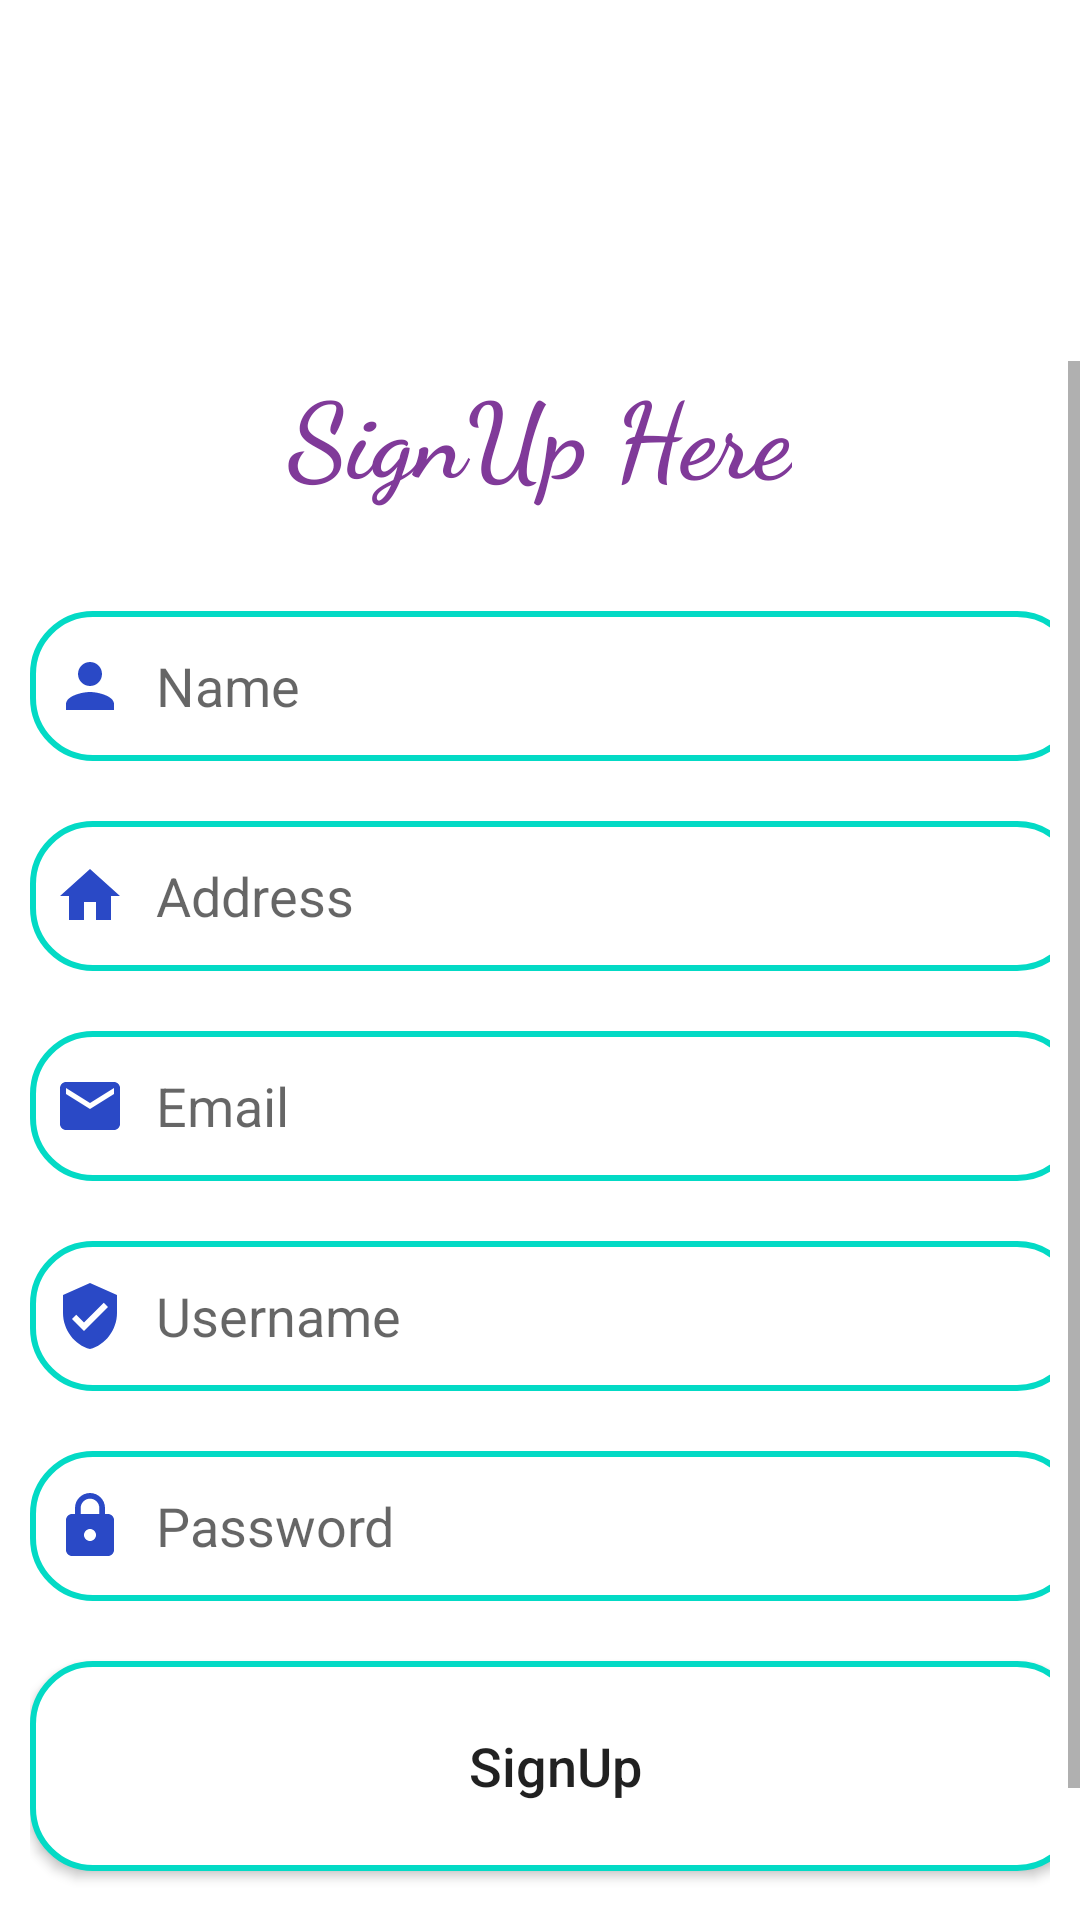

This screen was rendered from an Android layout file. Write that file and the resources it references.
<!-- AndroidManifest.xml: application theme Theme.SparkWomen -->
<!-- res/layout/activity_signup.xml -->
<?xml version="1.0" encoding="utf-8"?>
<LinearLayout xmlns:android="http://schemas.android.com/apk/res/android"
    android:layout_width="match_parent"
    android:layout_height="match_parent"
    android:orientation="vertical"
    xmlns:tools="http://schemas.android.com/tools"
    tools:context=".SignupActivity">

    <View
        android:layout_marginStart="-20dp"
        android:layout_marginTop="-30dp"
        android:layout_width="150dp"
        android:layout_height="150dp"
        android:id="@+id/topleftoval"
        android:background="@drawable/top_left_corner_oval"
        />
    <ScrollView
        android:layout_width="match_parent"
        android:layout_height="wrap_content">

        <LinearLayout
            android:layout_width="match_parent"
            android:layout_height="wrap_content"
            android:orientation="vertical"
            >
            <TextView
                android:layout_width="wrap_content"
                android:layout_height="wrap_content"
                android:text="SignUp Here"
                android:textSize="35sp"
                android:layout_centerHorizontal="true"
                android:textColor="#803A99"
                android:textStyle="bold"
                android:id="@+id/sparkText"
                android:layout_above="@id/sparkImg"
                android:layout_gravity="center"
                android:fontFamily="cursive"/>

            <LinearLayout
                android:layout_width="match_parent"
                android:layout_height="wrap_content"
                android:orientation="vertical"
                android:layout_marginTop="5dp"
                android:padding="10dp">
                <EditText
                    android:layout_width="350dp"
                    android:layout_height="50dp"
                    android:id="@+id/signup_name"
                    android:background="@drawable/border"
                    android:inputType="text"
                    android:layout_marginTop="20dp"
                    android:padding="8dp"
                    android:hint="Name"
                    android:drawableLeft="@drawable/ic_baseline_person_24"
                    android:drawablePadding="10dp"/>
                <EditText
                    android:layout_width="350dp"
                    android:layout_height="50dp"
                    android:id="@+id/signup_address"
                    android:background="@drawable/border"
                    android:inputType="text"
                    android:layout_marginTop="20dp"
                    android:padding="8dp"
                    android:hint="Address"
                    android:drawableLeft="@drawable/ic_baseline_home_24"
                    android:drawablePadding="10dp"/>
                <EditText
                    android:layout_width="350dp"
                    android:layout_height="50dp"
                    android:id="@+id/signup_email"
                    android:background="@drawable/border"
                    android:inputType="textEmailAddress"
                    android:layout_marginTop="20dp"
                    android:padding="8dp"
                    android:hint="Email"
                    android:drawableLeft="@drawable/email_icon"
                    android:drawablePadding="10dp"/>

                <EditText
                    android:layout_width="350dp"
                    android:layout_height="50dp"
                    android:id="@+id/signup_username"
                    android:background="@drawable/border"
                    android:inputType="text"
                    android:layout_marginTop="20dp"
                    android:padding="8dp"
                    android:hint="Username"
                    android:drawableLeft="@drawable/ic_baseline_verified_user_24"
                    android:drawablePadding="10dp"/>


                <EditText
                    android:layout_width="350dp"
                    android:layout_height="50dp"
                    android:id="@+id/signup_password"
                    android:background="@drawable/border"
                    android:layout_marginTop="20dp"
                    android:inputType="textPassword"
                    android:padding="8dp"
                    android:hint="Password"
                    android:drawableLeft="@drawable/ic_baseline_lock_24"
                    android:drawablePadding="10dp"/>

                <Button
                    android:layout_width="350dp"
                    android:layout_height="70dp"
                    android:text="SignUp"
                    android:id="@+id/signup_button"
                    android:textSize="18dp"
                    android:layout_marginTop="20dp"
                    android:textAllCaps="false"
                    android:background="@drawable/border"
                    />
                <TextView
                    android:layout_width="wrap_content"
                    android:layout_height="wrap_content"
                    android:id="@+id/loginRedirectText"
                    android:text="Already a User ? Login"
                    android:layout_gravity="center"
                    android:padding="8dp"
                    android:textSize="18sp"
                    android:textStyle="bold"
                    android:layout_marginTop="14dp"
                    android:textColor="@color/teal_200"
                    />


            </LinearLayout>

        </LinearLayout>

    </ScrollView>





</LinearLayout>
<!-- resources referenced by this layout -->
<resources>
  <color name="teal_200">#FF03DAC5</color>
  <!-- drawable border (drawable) -->
  <?xml version="1.0" encoding="utf-8"?>
  <shape xmlns:android="http://schemas.android.com/apk/res/android"
      android:shape="rectangle">
      <corners
          android:radius="20dp"/>
  
      <stroke
          android:color="@color/teal_200"
          android:width="2dp"
          />
      <solid
          android:color="@color/white"/>
  
  </shape>
  <!-- drawable email_icon (drawable) -->
  <vector android:height="24dp" android:tint="#2A49C6"
      android:viewportHeight="24" android:viewportWidth="24"
      android:width="24dp" xmlns:android="http://schemas.android.com/apk/res/android">
      <path android:fillColor="@android:color/white" android:pathData="M20,4L4,4c-1.1,0 -1.99,0.9 -1.99,2L2,18c0,1.1 0.9,2 2,2h16c1.1,0 2,-0.9 2,-2L22,6c0,-1.1 -0.9,-2 -2,-2zM20,8l-8,5 -8,-5L4,6l8,5 8,-5v2z"/>
  </vector>
  <!-- drawable ic_baseline_home_24 (drawable) -->
  <vector android:height="24dp" android:tint="#2A49C6"
      android:viewportHeight="24" android:viewportWidth="24"
      android:width="24dp" xmlns:android="http://schemas.android.com/apk/res/android">
      <path android:fillColor="@android:color/white" android:pathData="M10,20v-6h4v6h5v-8h3L12,3 2,12h3v8z"/>
  </vector>
  <!-- drawable ic_baseline_lock_24 (drawable) -->
  <vector android:height="24dp" android:tint="#2A49C6"
      android:viewportHeight="24" android:viewportWidth="24"
      android:width="24dp" xmlns:android="http://schemas.android.com/apk/res/android">
      <path android:fillColor="@android:color/white" android:pathData="M18,8h-1L17,6c0,-2.76 -2.24,-5 -5,-5S7,3.24 7,6v2L6,8c-1.1,0 -2,0.9 -2,2v10c0,1.1 0.9,2 2,2h12c1.1,0 2,-0.9 2,-2L20,10c0,-1.1 -0.9,-2 -2,-2zM12,17c-1.1,0 -2,-0.9 -2,-2s0.9,-2 2,-2 2,0.9 2,2 -0.9,2 -2,2zM15.1,8L8.9,8L8.9,6c0,-1.71 1.39,-3.1 3.1,-3.1 1.71,0 3.1,1.39 3.1,3.1v2z"/>
  </vector>
  <!-- drawable ic_baseline_person_24 (drawable) -->
  <vector android:height="24dp" android:tint="#2A49C6"
      android:viewportHeight="24" android:viewportWidth="24"
      android:width="24dp" xmlns:android="http://schemas.android.com/apk/res/android">
      <path android:fillColor="@android:color/white" android:pathData="M12,12c2.21,0 4,-1.79 4,-4s-1.79,-4 -4,-4 -4,1.79 -4,4 1.79,4 4,4zM12,14c-2.67,0 -8,1.34 -8,4v2h16v-2c0,-2.66 -5.33,-4 -8,-4z"/>
  </vector>
  <!-- drawable ic_baseline_verified_user_24 (drawable) -->
  <vector android:height="24dp" android:tint="#2A49C6"
      android:viewportHeight="24" android:viewportWidth="24"
      android:width="24dp" xmlns:android="http://schemas.android.com/apk/res/android">
      <path android:fillColor="@android:color/white" android:pathData="M12,1L3,5v6c0,5.55 3.84,10.74 9,12 5.16,-1.26 9,-6.45 9,-12L21,5l-9,-4zM10,17l-4,-4 1.41,-1.41L10,14.17l6.59,-6.59L18,9l-8,8z"/>
  </vector>
  <style name="Theme.SparkWomen" parent="Theme.MaterialComponents.Light.NoActionBar">
          
          <item name="colorPrimary">@color/purple_500</item>
          <item name="colorPrimaryVariant">@color/purple_700</item>
          <item name="colorOnPrimary">@color/white</item>
          
          <item name="colorSecondary">@color/teal_200</item>
          <item name="colorSecondaryVariant">@color/teal_700</item>
          <item name="colorOnSecondary">@color/black</item>
          
          <item name="android:statusBarColor" tools:targetApi="l">?attr/colorPrimaryVariant</item>
          
      </style>
  <color name="white">#FFFFFFFF</color>
  <color name="purple_500">#FF6200EE</color>
  <color name="purple_700">#FF3700B3</color>
  <color name="teal_700">#FF018786</color>
  <color name="black">#FF000000</color>
</resources>
